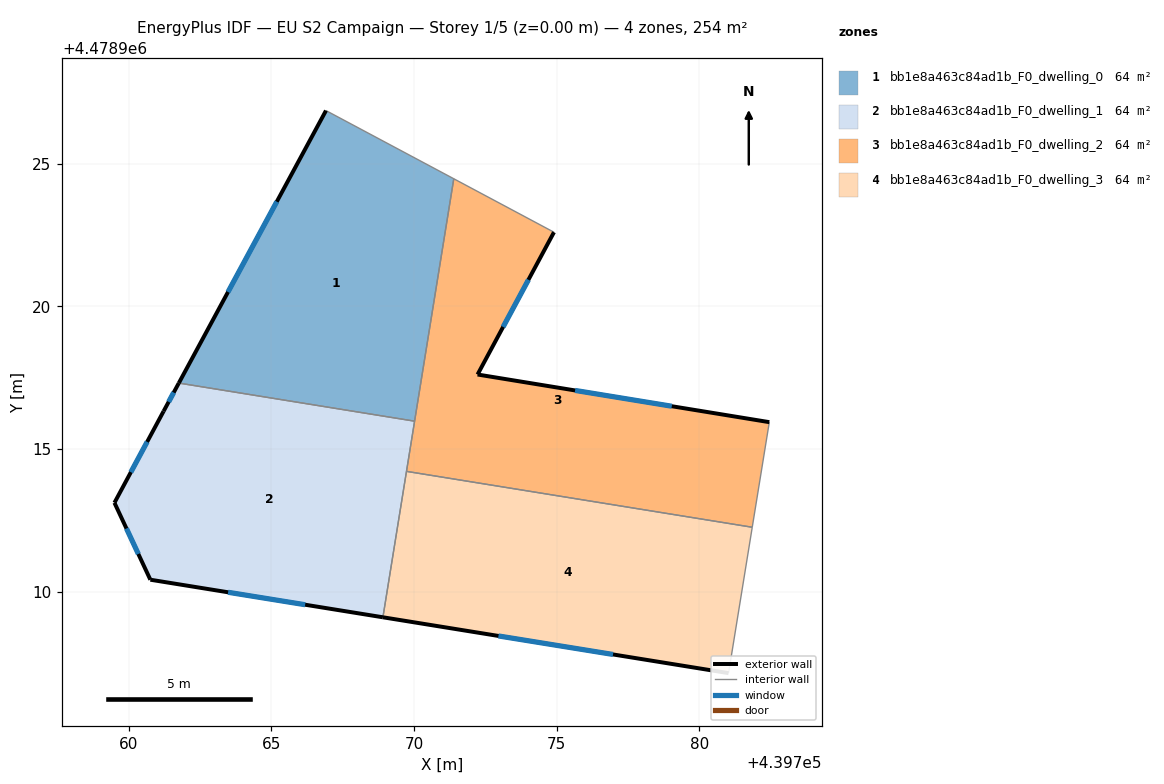
=== STOREY PLAN SPEC (per zone: floor XY polygon, exterior-wall plan segments, windows/doors) ===
zone 1: bb1e8a463c84ad1b_F0_dwelling_0  (63.5 m²)
  floor: (439770.02, 4478915.98) (439771.39, 4478924.47) (439766.92, 4478926.86) (439761.76, 4478917.31)
  exterior wall: (439761.76, 4478917.31) – (439766.92, 4478926.86)  [10.8 m]
    window: (439763.48, 4478920.50) – (439765.19, 4478923.67)  [3.6 m²]
  interior walls: 3
zone 2: bb1e8a463c84ad1b_F0_dwelling_1  (63.5 m²)
  floor: (439768.91, 4478909.11) (439770.02, 4478915.98) (439761.76, 4478917.31) (439761.23, 4478916.32) (439759.51, 4478913.12) (439760.76, 4478910.42)
  exterior wall: (439760.76, 4478910.42) – (439759.51, 4478913.12)  [3.0 m]
    window: (439760.34, 4478911.32) – (439759.93, 4478912.22)  [1.0 m²]
  exterior wall: (439759.51, 4478913.12) – (439761.23, 4478916.32)  [3.6 m]
    window: (439760.08, 4478914.19) – (439760.65, 4478915.25)  [1.2 m²]
  exterior wall: (439761.23, 4478916.32) – (439761.76, 4478917.31)  [1.1 m]
    window: (439761.41, 4478916.65) – (439761.58, 4478916.98)  [0.4 m²]
  exterior wall: (439768.91, 4478909.11) – (439760.76, 4478910.42)  [8.3 m]
    window: (439766.19, 4478909.55) – (439763.49, 4478909.98)  [2.7 m²]
  interior walls: 3
zone 3: bb1e8a463c84ad1b_F0_dwelling_2  (63.5 m²)
  floor: (439781.85, 4478912.26) (439782.45, 4478915.94) (439772.23, 4478917.61) (439774.90, 4478922.60) (439771.39, 4478924.47) (439769.74, 4478914.22)
  exterior wall: (439774.90, 4478922.60) – (439772.23, 4478917.61)  [5.7 m]
    window: (439774.01, 4478920.93) – (439773.12, 4478919.28)  [1.9 m²]
  exterior wall: (439772.23, 4478917.61) – (439782.45, 4478915.94)  [10.4 m]
    window: (439775.64, 4478917.05) – (439779.03, 4478916.50)  [3.4 m²]
  interior walls: 5
zone 4: bb1e8a463c84ad1b_F0_dwelling_3  (63.5 m²)
  floor: (439781.02, 4478907.15) (439781.85, 4478912.26) (439769.74, 4478914.22) (439768.91, 4478909.11)
  exterior wall: (439781.02, 4478907.15) – (439768.91, 4478909.11)  [12.3 m]
    window: (439776.97, 4478907.80) – (439772.96, 4478908.45)  [4.0 m²]
  interior walls: 3

=== DERIVED (storey summary) ===
Building: EU S2 Campaign
Storey: 1 of 5  (floor level z = 0.00 m)
Storey gross floor area: 254.1 m²
Zones on this storey: 4
  - bb1e8a463c84ad1b_F0_dwelling_0: floor 63.5 m²; exterior wall 10.8 m (32.5 m²); 1 window(s) 3.6 m²; WWR 11.0%
  - bb1e8a463c84ad1b_F0_dwelling_1: floor 63.5 m²; exterior wall 16.0 m (48.0 m²); 4 window(s) 5.3 m²; WWR 11.0%
  - bb1e8a463c84ad1b_F0_dwelling_2: floor 63.5 m²; exterior wall 16.0 m (48.0 m²); 2 window(s) 5.3 m²; WWR 11.0%
  - bb1e8a463c84ad1b_F0_dwelling_3: floor 63.5 m²; exterior wall 12.3 m (36.8 m²); 1 window(s) 4.0 m²; WWR 11.0%
Zone adjacency (shared interzone walls):
  - bb1e8a463c84ad1b_F0_dwelling_0 ↔ bb1e8a463c84ad1b_F0_dwelling_1
  - bb1e8a463c84ad1b_F0_dwelling_0 ↔ bb1e8a463c84ad1b_F0_dwelling_2
  - bb1e8a463c84ad1b_F0_dwelling_1 ↔ bb1e8a463c84ad1b_F0_dwelling_2
  - bb1e8a463c84ad1b_F0_dwelling_1 ↔ bb1e8a463c84ad1b_F0_dwelling_3
  - bb1e8a463c84ad1b_F0_dwelling_2 ↔ bb1e8a463c84ad1b_F0_dwelling_3